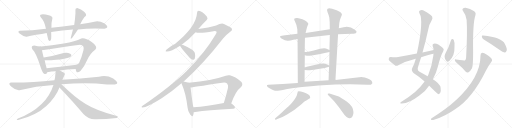
t = 0.00 s
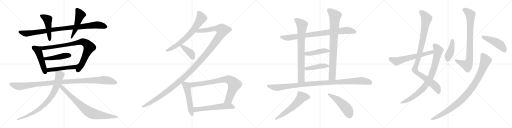
t = 5.12 s
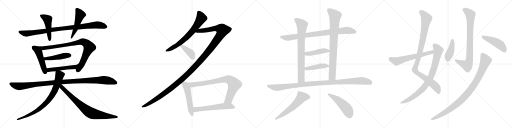
t = 10.24 s
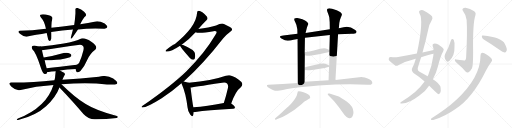
t = 15.37 s
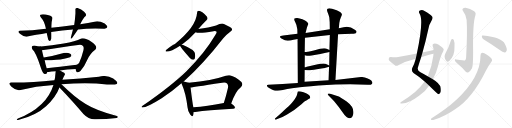
t = 20.49 s
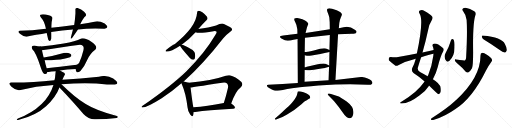
t = 25.61 s

The animated SVG that drew these frames (rendered in a browser with its animation timeline set to each time). Animation: 31 CSS @keyframes rules; one cycle of 25.61 s.

<svg version="1.1" viewBox="0 0 4096 1024" xmlns="http://www.w3.org/2000/svg">
  <g stroke="lightgray" stroke-dasharray="1,1" stroke-width="1" transform="scale(4, 4)">
    <line x1="0" y1="0" x2="256" y2="256"></line>
    <line x1="256" y1="0" x2="0" y2="256"></line>
    <line x1="128" y1="0" x2="128" y2="256"></line>
    <line x1="0" y1="128" x2="256" y2="128"></line>
    <line x1="256" y1="0" x2="512" y2="256"></line>
    <line x1="512" y1="0" x2="256" y2="256"></line>
    <line x1="384" y1="0" x2="384" y2="256"></line>
    <line x1="256" y1="128" x2="512" y2="128"></line>
    <line x1="512" y1="0" x2="768" y2="256"></line>
    <line x1="768" y1="0" x2="512" y2="256"></line>
    <line x1="640" y1="0" x2="640" y2="256"></line>
    <line x1="512" y1="128" x2="768" y2="128"></line>
    <line x1="768" y1="0" x2="1024" y2="256"></line>
    <line x1="1024" y1="0" x2="768" y2="256"></line>
    <line x1="896" y1="0" x2="896" y2="256"></line>
    <line x1="768" y1="128" x2="1024" y2="128"></line>
  </g>
<g transform="scale(1, -1) translate(0, -850)">
   <style type="text/css">
    @keyframes keyframes0 {
      from {
       stroke: black;
       stroke-dashoffset: 945;
       stroke-width: 128;
       }
       75% {
       animation-timing-function: step-end;
       stroke: black;
       stroke-dashoffset: 0;
       stroke-width: 128;
       }
       to {
       stroke: black;
       stroke-width: 1024;
       }
       }
       #make-me-a-hanzi-animation-0 {
         animation: keyframes0 1.019043s both;
         animation-delay: 0.000000s;
         animation-timing-function: linear;
       }
    @keyframes keyframes1 {
      from {
       stroke: black;
       stroke-dashoffset: 474;
       stroke-width: 128;
       }
       61% {
       animation-timing-function: step-end;
       stroke: black;
       stroke-dashoffset: 0;
       stroke-width: 128;
       }
       to {
       stroke: black;
       stroke-width: 1024;
       }
       }
       #make-me-a-hanzi-animation-1 {
         animation: keyframes1 0.635742s both;
         animation-delay: 1.019043s;
         animation-timing-function: linear;
       }
    @keyframes keyframes2 {
      from {
       stroke: black;
       stroke-dashoffset: 485;
       stroke-width: 128;
       }
       61% {
       animation-timing-function: step-end;
       stroke: black;
       stroke-dashoffset: 0;
       stroke-width: 128;
       }
       to {
       stroke: black;
       stroke-width: 1024;
       }
       }
       #make-me-a-hanzi-animation-2 {
         animation: keyframes2 0.644694s both;
         animation-delay: 1.654785s;
         animation-timing-function: linear;
       }
    @keyframes keyframes3 {
      from {
       stroke: black;
       stroke-dashoffset: 483;
       stroke-width: 128;
       }
       61% {
       animation-timing-function: step-end;
       stroke: black;
       stroke-dashoffset: 0;
       stroke-width: 128;
       }
       to {
       stroke: black;
       stroke-width: 1024;
       }
       }
       #make-me-a-hanzi-animation-3 {
         animation: keyframes3 0.643066s both;
         animation-delay: 2.299479s;
         animation-timing-function: linear;
       }
    @keyframes keyframes4 {
      from {
       stroke: black;
       stroke-dashoffset: 861;
       stroke-width: 128;
       }
       74% {
       animation-timing-function: step-end;
       stroke: black;
       stroke-dashoffset: 0;
       stroke-width: 128;
       }
       to {
       stroke: black;
       stroke-width: 1024;
       }
       }
       #make-me-a-hanzi-animation-4 {
         animation: keyframes4 0.950684s both;
         animation-delay: 2.942545s;
         animation-timing-function: linear;
       }
    @keyframes keyframes5 {
      from {
       stroke: black;
       stroke-dashoffset: 461;
       stroke-width: 128;
       }
       60% {
       animation-timing-function: step-end;
       stroke: black;
       stroke-dashoffset: 0;
       stroke-width: 128;
       }
       to {
       stroke: black;
       stroke-width: 1024;
       }
       }
       #make-me-a-hanzi-animation-5 {
         animation: keyframes5 0.625163s both;
         animation-delay: 3.893229s;
         animation-timing-function: linear;
       }
    @keyframes keyframes6 {
      from {
       stroke: black;
       stroke-dashoffset: 491;
       stroke-width: 128;
       }
       62% {
       animation-timing-function: step-end;
       stroke: black;
       stroke-dashoffset: 0;
       stroke-width: 128;
       }
       to {
       stroke: black;
       stroke-width: 1024;
       }
       }
       #make-me-a-hanzi-animation-6 {
         animation: keyframes6 0.649577s both;
         animation-delay: 4.518392s;
         animation-timing-function: linear;
       }
    @keyframes keyframes7 {
      from {
       stroke: black;
       stroke-dashoffset: 1102;
       stroke-width: 128;
       }
       78% {
       animation-timing-function: step-end;
       stroke: black;
       stroke-dashoffset: 0;
       stroke-width: 128;
       }
       to {
       stroke: black;
       stroke-width: 1024;
       }
       }
       #make-me-a-hanzi-animation-7 {
         animation: keyframes7 1.146810s both;
         animation-delay: 5.167969s;
         animation-timing-function: linear;
       }
    @keyframes keyframes8 {
      from {
       stroke: black;
       stroke-dashoffset: 794;
       stroke-width: 128;
       }
       72% {
       animation-timing-function: step-end;
       stroke: black;
       stroke-dashoffset: 0;
       stroke-width: 128;
       }
       to {
       stroke: black;
       stroke-width: 1024;
       }
       }
       #make-me-a-hanzi-animation-8 {
         animation: keyframes8 0.896159s both;
         animation-delay: 6.314779s;
         animation-timing-function: linear;
       }
    @keyframes keyframes9 {
      from {
       stroke: black;
       stroke-dashoffset: 795;
       stroke-width: 128;
       }
       72% {
       animation-timing-function: step-end;
       stroke: black;
       stroke-dashoffset: 0;
       stroke-width: 128;
       }
       to {
       stroke: black;
       stroke-width: 1024;
       }
       }
       #make-me-a-hanzi-animation-9 {
         animation: keyframes9 0.896973s both;
         animation-delay: 7.210938s;
         animation-timing-function: linear;
       }
    @keyframes keyframes10 {
      from {
       stroke: black;
       stroke-dashoffset: 687;
       stroke-width: 128;
       }
       69% {
       animation-timing-function: step-end;
       stroke: black;
       stroke-dashoffset: 0;
       stroke-width: 128;
       }
       to {
       stroke: black;
       stroke-width: 1024;
       }
       }
       #make-me-a-hanzi-animation-10 {
         animation: keyframes10 0.809082s both;
         animation-delay: 8.107911s;
         animation-timing-function: linear;
       }
    @keyframes keyframes11 {
      from {
       stroke: black;
       stroke-dashoffset: 1370;
       stroke-width: 128;
       }
       82% {
       animation-timing-function: step-end;
       stroke: black;
       stroke-dashoffset: 0;
       stroke-width: 128;
       }
       to {
       stroke: black;
       stroke-width: 1024;
       }
       }
       #make-me-a-hanzi-animation-11 {
         animation: keyframes11 1.364909s both;
         animation-delay: 8.916993s;
         animation-timing-function: linear;
       }
    @keyframes keyframes12 {
      from {
       stroke: black;
       stroke-dashoffset: 397;
       stroke-width: 128;
       }
       56% {
       animation-timing-function: step-end;
       stroke: black;
       stroke-dashoffset: 0;
       stroke-width: 128;
       }
       to {
       stroke: black;
       stroke-width: 1024;
       }
       }
       #make-me-a-hanzi-animation-12 {
         animation: keyframes12 0.573079s both;
         animation-delay: 10.281902s;
         animation-timing-function: linear;
       }
    @keyframes keyframes13 {
      from {
       stroke: black;
       stroke-dashoffset: 527;
       stroke-width: 128;
       }
       63% {
       animation-timing-function: step-end;
       stroke: black;
       stroke-dashoffset: 0;
       stroke-width: 128;
       }
       to {
       stroke: black;
       stroke-width: 1024;
       }
       }
       #make-me-a-hanzi-animation-13 {
         animation: keyframes13 0.678874s both;
         animation-delay: 10.854981s;
         animation-timing-function: linear;
       }
    @keyframes keyframes14 {
      from {
       stroke: black;
       stroke-dashoffset: 801;
       stroke-width: 128;
       }
       72% {
       animation-timing-function: step-end;
       stroke: black;
       stroke-dashoffset: 0;
       stroke-width: 128;
       }
       to {
       stroke: black;
       stroke-width: 1024;
       }
       }
       #make-me-a-hanzi-animation-14 {
         animation: keyframes14 0.901855s both;
         animation-delay: 11.533855s;
         animation-timing-function: linear;
       }
    @keyframes keyframes15 {
      from {
       stroke: black;
       stroke-dashoffset: 581;
       stroke-width: 128;
       }
       65% {
       animation-timing-function: step-end;
       stroke: black;
       stroke-dashoffset: 0;
       stroke-width: 128;
       }
       to {
       stroke: black;
       stroke-width: 1024;
       }
       }
       #make-me-a-hanzi-animation-15 {
         animation: keyframes15 0.722819s both;
         animation-delay: 12.435710s;
         animation-timing-function: linear;
       }
    @keyframes keyframes16 {
      from {
       stroke: black;
       stroke-dashoffset: 852;
       stroke-width: 128;
       }
       73% {
       animation-timing-function: step-end;
       stroke: black;
       stroke-dashoffset: 0;
       stroke-width: 128;
       }
       to {
       stroke: black;
       stroke-width: 1024;
       }
       }
       #make-me-a-hanzi-animation-16 {
         animation: keyframes16 0.943359s both;
         animation-delay: 13.158529s;
         animation-timing-function: linear;
       }
    @keyframes keyframes17 {
      from {
       stroke: black;
       stroke-dashoffset: 788;
       stroke-width: 128;
       }
       72% {
       animation-timing-function: step-end;
       stroke: black;
       stroke-dashoffset: 0;
       stroke-width: 128;
       }
       to {
       stroke: black;
       stroke-width: 1024;
       }
       }
       #make-me-a-hanzi-animation-17 {
         animation: keyframes17 0.891276s both;
         animation-delay: 14.101888s;
         animation-timing-function: linear;
       }
    @keyframes keyframes18 {
      from {
       stroke: black;
       stroke-dashoffset: 841;
       stroke-width: 128;
       }
       73% {
       animation-timing-function: step-end;
       stroke: black;
       stroke-dashoffset: 0;
       stroke-width: 128;
       }
       to {
       stroke: black;
       stroke-width: 1024;
       }
       }
       #make-me-a-hanzi-animation-18 {
         animation: keyframes18 0.934408s both;
         animation-delay: 14.993164s;
         animation-timing-function: linear;
       }
    @keyframes keyframes19 {
      from {
       stroke: black;
       stroke-dashoffset: 448;
       stroke-width: 128;
       }
       59% {
       animation-timing-function: step-end;
       stroke: black;
       stroke-dashoffset: 0;
       stroke-width: 128;
       }
       to {
       stroke: black;
       stroke-width: 1024;
       }
       }
       #make-me-a-hanzi-animation-19 {
         animation: keyframes19 0.614583s both;
         animation-delay: 15.927572s;
         animation-timing-function: linear;
       }
    @keyframes keyframes20 {
      from {
       stroke: black;
       stroke-dashoffset: 441;
       stroke-width: 128;
       }
       59% {
       animation-timing-function: step-end;
       stroke: black;
       stroke-dashoffset: 0;
       stroke-width: 128;
       }
       to {
       stroke: black;
       stroke-width: 1024;
       }
       }
       #make-me-a-hanzi-animation-20 {
         animation: keyframes20 0.608887s both;
         animation-delay: 16.542155s;
         animation-timing-function: linear;
       }
    @keyframes keyframes21 {
      from {
       stroke: black;
       stroke-dashoffset: 1084;
       stroke-width: 128;
       }
       78% {
       animation-timing-function: step-end;
       stroke: black;
       stroke-dashoffset: 0;
       stroke-width: 128;
       }
       to {
       stroke: black;
       stroke-width: 1024;
       }
       }
       #make-me-a-hanzi-animation-21 {
         animation: keyframes21 1.132161s both;
         animation-delay: 17.151042s;
         animation-timing-function: linear;
       }
    @keyframes keyframes22 {
      from {
       stroke: black;
       stroke-dashoffset: 587;
       stroke-width: 128;
       }
       66% {
       animation-timing-function: step-end;
       stroke: black;
       stroke-dashoffset: 0;
       stroke-width: 128;
       }
       to {
       stroke: black;
       stroke-width: 1024;
       }
       }
       #make-me-a-hanzi-animation-22 {
         animation: keyframes22 0.727702s both;
         animation-delay: 18.283203s;
         animation-timing-function: linear;
       }
    @keyframes keyframes23 {
      from {
       stroke: black;
       stroke-dashoffset: 496;
       stroke-width: 128;
       }
       62% {
       animation-timing-function: step-end;
       stroke: black;
       stroke-dashoffset: 0;
       stroke-width: 128;
       }
       to {
       stroke: black;
       stroke-width: 1024;
       }
       }
       #make-me-a-hanzi-animation-23 {
         animation: keyframes23 0.653646s both;
         animation-delay: 19.010905s;
         animation-timing-function: linear;
       }
    @keyframes keyframes24 {
      from {
       stroke: black;
       stroke-dashoffset: 1021;
       stroke-width: 128;
       }
       77% {
       animation-timing-function: step-end;
       stroke: black;
       stroke-dashoffset: 0;
       stroke-width: 128;
       }
       to {
       stroke: black;
       stroke-width: 1024;
       }
       }
       #make-me-a-hanzi-animation-24 {
         animation: keyframes24 1.080892s both;
         animation-delay: 19.664551s;
         animation-timing-function: linear;
       }
    @keyframes keyframes25 {
      from {
       stroke: black;
       stroke-dashoffset: 851;
       stroke-width: 128;
       }
       73% {
       animation-timing-function: step-end;
       stroke: black;
       stroke-dashoffset: 0;
       stroke-width: 128;
       }
       to {
       stroke: black;
       stroke-width: 1024;
       }
       }
       #make-me-a-hanzi-animation-25 {
         animation: keyframes25 0.942546s both;
         animation-delay: 20.745443s;
         animation-timing-function: linear;
       }
    @keyframes keyframes26 {
      from {
       stroke: black;
       stroke-dashoffset: 615;
       stroke-width: 128;
       }
       67% {
       animation-timing-function: step-end;
       stroke: black;
       stroke-dashoffset: 0;
       stroke-width: 128;
       }
       to {
       stroke: black;
       stroke-width: 1024;
       }
       }
       #make-me-a-hanzi-animation-26 {
         animation: keyframes26 0.750488s both;
         animation-delay: 21.687989s;
         animation-timing-function: linear;
       }
    @keyframes keyframes27 {
      from {
       stroke: black;
       stroke-dashoffset: 829;
       stroke-width: 128;
       }
       73% {
       animation-timing-function: step-end;
       stroke: black;
       stroke-dashoffset: 0;
       stroke-width: 128;
       }
       to {
       stroke: black;
       stroke-width: 1024;
       }
       }
       #make-me-a-hanzi-animation-27 {
         animation: keyframes27 0.924642s both;
         animation-delay: 22.438477s;
         animation-timing-function: linear;
       }
    @keyframes keyframes28 {
      from {
       stroke: black;
       stroke-dashoffset: 416;
       stroke-width: 128;
       }
       58% {
       animation-timing-function: step-end;
       stroke: black;
       stroke-dashoffset: 0;
       stroke-width: 128;
       }
       to {
       stroke: black;
       stroke-width: 1024;
       }
       }
       #make-me-a-hanzi-animation-28 {
         animation: keyframes28 0.588542s both;
         animation-delay: 23.363119s;
         animation-timing-function: linear;
       }
    @keyframes keyframes29 {
      from {
       stroke: black;
       stroke-dashoffset: 460;
       stroke-width: 128;
       }
       60% {
       animation-timing-function: step-end;
       stroke: black;
       stroke-dashoffset: 0;
       stroke-width: 128;
       }
       to {
       stroke: black;
       stroke-width: 1024;
       }
       }
       #make-me-a-hanzi-animation-29 {
         animation: keyframes29 0.624349s both;
         animation-delay: 23.951661s;
         animation-timing-function: linear;
       }
    @keyframes keyframes30 {
      from {
       stroke: black;
       stroke-dashoffset: 962;
       stroke-width: 128;
       }
       76% {
       animation-timing-function: step-end;
       stroke: black;
       stroke-dashoffset: 0;
       stroke-width: 128;
       }
       to {
       stroke: black;
       stroke-width: 1024;
       }
       }
       #make-me-a-hanzi-animation-30 {
         animation: keyframes30 1.032878s both;
         animation-delay: 24.576010s;
         animation-timing-function: linear;
       }
</style>
<path d="M 593.5 651.0 Q 500.5 640.0 411.5 629.0 L 367.5 621.0 Q 254.5 605.0 157.5 605.0 Q 134.5 600.0 162.5 577.5 Q 190.5 555.0 213.5 557.0 Q 242.5 563.0 289.5 571.5 Q 336.5 580.0 373.5 587.0 L 409.5 595.0 Q 497.5 608.0 583.5 615.0 L 623.5 615.0 Q 723.5 627.0 835.5 621.0 Q 881.5 628.0 837.5 663.0 Q 795.5 684.0 765.5 679.0 Q 704.5 666.0 641.5 657.0 L 593.5 651.0 Z" fill="lightgray"></path> 
<path d="M 411.5 629.0 Q 409.5 670.0 419.5 705.0 Q 420.5 721.0 389.5 729.0 Q 358.5 737.0 333.5 735.0 Q 309.5 733.0 327.5 711.0 Q 354.5 685.0 367.5 621.0 L 373.5 587.0 Q 377.5 570.0 385.5 535.0 Q 401.5 505.0 409.5 541.0 Q 410.5 565.0 409.5 595.0 L 411.5 629.0 Z" fill="lightgray"></path> 
<path d="M 617.5 787.0 Q 599.5 784.0 603.5 769.0 Q 603.5 751.0 603.5 743.0 Q 599.5 686.0 593.5 651.0 L 583.5 615.0 Q 573.5 577.0 569.5 561.0 Q 557.5 526.0 579.5 551.0 Q 604.5 586.0 623.5 615.0 L 641.5 657.0 Q 663.5 705.0 685.5 723.0 Q 696.5 735.0 673.0 757.0 Q 649.5 779.0 617.5 787.0 Z" fill="lightgray"></path> 
<path d="M 327.5 479.0 Q 304.5 480.0 273.5 487.0 Q 254.5 485.0 253.5 475.0 Q 251.5 457.0 273.5 439.0 Q 287.5 417.0 304.5 373.0 Q 320.5 328.0 329.5 301.0 Q 344.5 258.0 359.5 258.0 Q 374.5 257.0 377.5 273.0 L 373.5 305.0 Q 363.5 334.0 357.5 369.0 L 349.5 391.0 Q 345.5 405.0 335.5 449.0 C 328.5 478.0 328.5 479.0 327.5 479.0 Z" fill="lightgray"></path> 
<path d="M 605.5 299.0 Q 609.5 253.0 643.5 283.0 Q 677.5 321.0 698.5 372.0 Q 719.5 422.0 763.5 455.0 Q 785.5 479.0 733.5 515.0 Q 680.5 551.0 649.5 543.0 Q 603.5 520.0 509.5 503.0 Q 414.5 486.0 327.5 479.0 C 297.5 476.0 305.5 445.0 335.5 449.0 Q 402.5 458.0 483.5 471.0 Q 563.5 483.0 639.5 493.0 Q 677.5 492.0 667.5 449.0 Q 654.5 396.0 633.5 349.0 Q 621.5 335.0 613.5 333.0 C 599.5 323.0 599.5 323.0 605.5 299.0 Z" fill="lightgray"></path> 
<path d="M 357.5 369.0 Q 376.5 364.0 449.5 372.0 Q 521.5 379.0 559.5 393.0 Q 581.5 407.0 561.5 420.0 Q 541.5 433.0 509.5 427.0 Q 430.5 404.0 349.5 391.0 C 319.5 386.0 327.5 374.0 357.5 369.0 Z" fill="lightgray"></path> 
<path d="M 479.5 287.0 Q 533.5 296.0 605.5 299.0 C 635.5 300.0 643.5 336.0 613.5 333.0 Q 470.5 317.0 373.5 305.0 C 343.5 301.0 348.5 267.0 377.5 273.0 Q 411.5 280.0 445.5 281.0 L 479.5 287.0 Z" fill="lightgray"></path> 
<path d="M 855.5 175.0 Q 915.5 172.0 919.5 175.0 Q 964.5 181.0 905.5 223.0 Q 852.5 252.0 791.5 237.0 Q 643.5 222.0 499.5 213.0 L 435.5 209.0 Q 246.5 189.0 87.5 191.0 Q 59.5 186.0 92.0 156.0 Q 124.5 126.0 155.5 129.0 Q 288.5 163.0 427.5 171.0 L 491.5 177.0 Q 706.5 192.0 855.5 175.0 Z" fill="lightgray"></path> 
<path d="M 499.5 213.0 Q 507.5 233.0 513.5 245.0 Q 526.5 258.0 512.5 268.0 Q 497.5 278.0 479.5 287.0 C 453.5 301.0 447.5 304.0 445.5 281.0 Q 443.5 262.0 441.5 243.0 Q 441.5 227.0 435.5 209.0 L 427.5 171.0 Q 373.5 -6.0 143.5 -98.0 Q 123.5 -111.0 145.5 -110.0 Q 289.5 -72.0 368.5 1.0 Q 447.5 74.0 475.5 151.0 L 499.5 213.0 Z" fill="lightgray"></path> 
<path d="M 475.5 151.0 Q 593.5 28.0 667.5 -62.0 Q 712.5 -110.0 769.5 -104.0 Q 848.5 -103.0 933.5 -94.0 Q 950.5 -87.0 935.5 -78.0 Q 772.5 -36.0 685.5 18.0 Q 598.5 72.0 491.5 177.0 C 469.5 198.0 449.5 179.0 475.5 151.0 Z" fill="lightgray"></path> 
<path d="M 1586.5 618.0 Q 1620.5 658.0 1653.5 690.0 Q 1666.5 702.0 1654.5 719.0 Q 1615.5 761.0 1589.5 764.0 Q 1576.5 763.0 1576.5 748.0 Q 1570.5 636.0 1399.5 499.0 Q 1377.5 493.0 1328.5 450.0 Q 1318.5 437.0 1334.5 438.0 Q 1368.5 438.0 1440.5 485.0 L 1453.5 493.0 Q 1517.5 538.0 1564.5 592.0 L 1586.5 618.0 Z" fill="lightgray"></path> 
<path d="M 1469.5 199.0 Q 1629.5 343.0 1784.5 543.0 Q 1806.5 571.0 1844.5 599.0 Q 1860.5 609.0 1855.5 619.0 Q 1854.5 629.0 1791.5 658.0 Q 1773.5 668.0 1728.5 646.0 Q 1671.5 630.0 1586.5 618.0 C 1556.5 614.0 1534.5 596.0 1564.5 592.0 Q 1591.5 579.0 1707.5 601.0 Q 1726.5 605.0 1732.5 597.0 Q 1736.5 590.0 1722.5 570.0 Q 1637.5 425.0 1493.5 283.0 Q 1372.5 165.0 1140.5 4.0 Q 1124.5 -8.0 1139.5 -9.0 Q 1175.5 -9.0 1293.5 65.0 Q 1386.5 126.0 1451.5 184.0 L 1469.5 199.0 Z" fill="lightgray"></path> 
<path d="M 1440.5 485.0 Q 1440.5 476.0 1508.5 399.0 Q 1512.5 393.0 1519.5 386.0 Q 1529.5 373.0 1543.5 373.0 Q 1553.5 372.0 1558.5 383.0 Q 1564.5 395.0 1559.5 422.0 Q 1555.5 452.0 1464.5 490.0 Q 1458.5 493.0 1453.5 493.0 C 1436.5 495.0 1436.5 495.0 1440.5 485.0 Z" fill="lightgray"></path> 
<path d="M 1510.5 188.0 Q 1498.5 194.0 1469.5 199.0 C 1442.5 204.0 1442.5 204.0 1451.5 184.0 Q 1452.5 180.0 1455.5 175.0 Q 1486.5 105.0 1500.5 -9.0 Q 1503.5 -43.0 1521.5 -66.0 Q 1539.5 -88.0 1544.5 -73.0 Q 1548.5 -63.0 1549.5 -47.0 L 1547.5 -8.0 Q 1541.5 10.0 1524.5 151.0 C 1520.5 181.0 1520.5 184.0 1510.5 188.0 Z" fill="lightgray"></path> 
<path d="M 1849.5 22.0 Q 1883.5 121.0 1926.5 153.0 Q 1947.5 174.0 1931.5 195.0 Q 1882.5 237.0 1838.5 248.0 Q 1822.5 251.0 1806.5 245.0 Q 1695.5 206.0 1510.5 188.0 C 1480.5 185.0 1494.5 147.0 1524.5 151.0 Q 1527.5 151.0 1777.5 189.0 Q 1805.5 195.0 1816.5 182.0 Q 1828.5 170.0 1823.5 146.0 Q 1808.5 80.0 1790.5 27.0 C 1781.5 -1.0 1839.5 -6.0 1849.5 22.0 Z" fill="lightgray"></path> 
<path d="M 1549.5 -47.0 Q 1555.5 -47.0 1562.5 -46.0 Q 1659.5 -30.0 1865.5 -20.0 Q 1878.5 -19.0 1879.5 -9.0 Q 1880.5 0.0 1849.5 22.0 C 1832.5 35.0 1820.5 32.0 1790.5 27.0 Q 1654.5 2.0 1547.5 -8.0 C 1517.5 -11.0 1519.5 -49.0 1549.5 -47.0 Z" fill="lightgray"></path> 
<path d="M 2704.5 576.5 L 2813.5 579.5 Q 2845.5 579.5 2848.5 585.5 L 2852.5 596.5 Q 2853.5 602.5 2838.5 612.5 Q 2795.5 645.5 2748.5 632.5 L 2710.5 624.5 L 2638.5 615.5 L 2444.5 586.5 L 2379.5 579.5 L 2265.5 566.5 L 2245.5 562.5 Q 2240.5 560.5 2240.5 555.5 Q 2239.5 549.5 2251.5 542.5 Q 2283.5 523.5 2303.5 524.5 Q 2322.5 525.5 2347.5 532.5 L 2380.5 538.5 L 2439.5 547.5 L 2638.5 569.5 L 2704.5 576.5 Z" fill="lightgray"></path> 
<path d="M 2380.5 538.5 L 2382.5 186.5 C 2382.5 156.5 2436.5 165.5 2436.5 195.5 L 2437.5 290.5 L 2437.5 312.5 L 2438.5 408.5 L 2437.5 433.5 L 2439.5 547.5 L 2444.5 586.5 L 2450.5 610.5 Q 2454.5 631.5 2460.5 644.5 Q 2466.5 656.5 2466.5 660.5 Q 2466.5 664.5 2454.5 676.5 Q 2443.5 685.5 2419.5 695.5 Q 2394.5 704.5 2378.5 705.5 Q 2362.5 706.5 2355.5 701.5 Q 2348.5 696.5 2361.5 673.5 Q 2374.5 649.5 2378.5 616.5 L 2379.5 579.5 L 2380.5 538.5 Z" fill="lightgray"></path> 
<path d="M 2683.5 210.5 L 2704.5 576.5 L 2710.5 624.5 L 2714.5 665.5 Q 2716.5 686.5 2726.5 709.5 Q 2735.5 731.5 2735.5 736.5 Q 2732.5 743.5 2723.5 752.5 Q 2710.5 761.5 2693.5 768.5 L 2656.5 780.5 Q 2633.5 785.5 2627.5 782.5 L 2620.5 779.5 Q 2611.5 773.5 2620.5 752.5 Q 2629.5 731.5 2634.5 710.5 L 2637.5 672.5 L 2638.5 615.5 L 2638.5 569.5 L 2635.5 450.5 L 2635.5 434.5 L 2633.5 326.5 L 2632.5 315.5 L 2628.5 208.5 C 2627.5 178.5 2681.5 180.5 2683.5 210.5 Z" fill="lightgray"></path> 
<path d="M 2438.5 408.5 L 2454.5 404.5 Q 2468.5 402.5 2492.5 406.5 L 2539.5 413.5 Q 2560.5 415.5 2588.5 423.5 L 2635.5 434.5 C 2659.5 440.5 2659.5 440.5 2635.5 450.5 L 2612.5 460.5 Q 2609.5 461.5 2593.5 463.5 Q 2576.5 463.5 2560.5 459.5 L 2510.5 445.5 Q 2454.5 433.5 2437.5 433.5 C 2407.5 432.5 2409.5 415.5 2438.5 408.5 Z" fill="lightgray"></path> 
<path d="M 2437.5 290.5 L 2462.5 288.5 Q 2469.5 285.5 2534.5 295.5 L 2571.5 301.5 Q 2593.5 303.5 2632.5 315.5 C 2647.5 319.5 2647.5 319.5 2633.5 326.5 L 2612.5 336.5 Q 2596.5 346.5 2542.5 336.5 L 2454.5 316.5 Q 2441.5 312.5 2437.5 312.5 C 2407.5 307.5 2407.5 292.5 2437.5 290.5 Z" fill="lightgray"></path> 
<path d="M 2382.5 186.5 L 2260.5 177.5 L 2145.5 172.5 Q 2137.5 170.5 2136.5 169.5 Q 2135.5 168.5 2135.5 164.5 Q 2135.5 155.5 2156.5 143.5 Q 2177.5 131.5 2188.5 128.5 Q 2198.5 124.5 2214.5 124.5 Q 2228.5 122.5 2262.5 130.5 Q 2296.5 138.5 2336.5 144.5 L 2367.5 148.5 Q 2419.5 155.5 2546.5 166.5 L 2682.5 173.5 L 2800.5 175.5 L 2942.5 172.5 Q 2963.5 169.5 2969.5 174.5 Q 2984.5 183.5 2976.5 196.5 Q 2969.5 214.5 2918.5 229.5 Q 2900.5 234.5 2891.5 234.5 L 2683.5 210.5 L 2628.5 208.5 L 2436.5 195.5 L 2382.5 186.5 Z" fill="lightgray"></path> 
<path d="M 2382.5 118.5 Q 2379.5 108.5 2378.5 102.5 Q 2375.5 76.5 2340.5 34.5 Q 2326.5 17.5 2290.5 -16.5 Q 2254.5 -51.5 2232.5 -69.5 L 2204.5 -93.5 Q 2196.5 -99.5 2199.5 -104.5 Q 2204.5 -109.5 2210.5 -105.5 L 2223.5 -99.5 Q 2270.5 -82.5 2296.5 -65.5 Q 2350.5 -36.5 2411.5 16.5 Q 2430.5 34.5 2433.5 36.5 Q 2435.5 38.5 2450.5 46.5 L 2468.5 57.5 Q 2479.5 63.5 2481.5 68.5 Q 2483.5 87.5 2448.5 103.5 L 2428.5 112.5 Q 2392.5 123.5 2382.5 118.5 Z" fill="lightgray"></path> 
<path d="M 2685.5 85.5 L 2635.5 102.5 Q 2622.5 103.5 2622.5 100.5 Q 2618.5 98.5 2626.5 88.5 L 2671.5 41.5 Q 2714.5 -10.5 2737.5 -43.5 Q 2759.5 -76.5 2772.5 -86.5 Q 2784.5 -97.5 2798.5 -95.5 Q 2812.5 -94.5 2820.5 -79.5 Q 2828.5 -65.5 2827.5 -45.5 Q 2827.5 -1.5 2773.5 38.5 Q 2720.5 75.5 2704.5 80.5 Q 2687.5 84.5 2685.5 85.5 Z" fill="lightgray"></path> 
<path d="M 3432.0 165.5 Q 3498.0 99.5 3507.0 96.5 Q 3516.0 96.5 3522.0 107.5 Q 3529.0 117.5 3525.0 148.5 Q 3519.0 181.5 3463.0 215.5 L 3421.0 240.5 Q 3394.0 256.5 3360.0 274.5 Q 3339.0 284.5 3342.0 306.5 Q 3355.0 349.5 3369.0 391.5 L 3380.0 429.5 Q 3405.0 517.5 3425.0 610.5 Q 3434.0 658.5 3452.0 683.5 Q 3464.0 705.5 3457.0 718.5 Q 3442.0 736.5 3396.0 762.5 Q 3375.0 774.5 3359.0 765.5 Q 3346.0 758.5 3356.0 742.5 Q 3392.0 690.5 3335.0 421.5 L 3326.0 379.5 Q 3316.0 339.5 3298.0 305.5 Q 3288.0 283.5 3308.0 266.5 Q 3357.0 235.5 3397.0 197.5 L 3432.0 165.5 Z" fill="lightgray"></path> 
<path d="M 3397.0 197.5 Q 3331.0 103.5 3208.0 34.5 Q 3195.0 25.5 3206.0 22.5 Q 3266.0 16.5 3355.0 85.5 Q 3404.0 119.5 3431.0 162.5 Q 3431.0 163.5 3432.0 165.5 L 3463.0 215.5 Q 3488.0 260.5 3502.0 314.5 Q 3526.0 407.5 3546.0 439.5 Q 3556.0 457.5 3541.0 467.5 Q 3498.0 506.5 3470.0 500.5 Q 3457.0 496.5 3461.0 481.5 Q 3468.0 466.5 3469.0 449.5 L 3468.0 419.5 Q 3467.0 403.5 3463.0 385.5 Q 3456.0 324.5 3426.0 250.5 Q 3423.0 246.5 3421.0 240.5 L 3397.0 197.5 Z" fill="lightgray"></path> 
<path d="M 3469.0 449.5 Q 3426.0 440.5 3380.0 429.5 L 3335.0 421.5 Q 3265.0 408.5 3185.0 393.5 Q 3163.0 389.5 3126.0 393.5 Q 3113.0 393.5 3111.0 384.5 Q 3107.0 371.5 3115.0 363.5 Q 3134.0 345.5 3164.0 324.5 Q 3174.0 320.5 3186.0 327.5 Q 3246.0 360.5 3326.0 379.5 L 3369.0 391.5 Q 3435.0 412.5 3468.0 419.5 C 3497.0 426.5 3498.0 455.5 3469.0 449.5 Z" fill="lightgray"></path> 
<path d="M 3733.0 689.5 Q 3740.0 590.5 3729.0 390.5 Q 3729.0 374.5 3719.0 366.5 Q 3716.0 366.5 3649.0 374.5 Q 3636.0 377.5 3639.0 366.5 Q 3640.0 359.5 3659.0 342.5 Q 3704.0 305.5 3724.0 277.5 Q 3737.0 265.5 3748.0 271.5 Q 3761.0 277.5 3776.0 303.5 Q 3785.0 321.5 3785.0 431.5 Q 3781.0 668.5 3804.0 729.5 Q 3811.0 748.5 3794.0 759.5 Q 3760.0 781.5 3725.0 787.5 Q 3709.0 788.5 3702.0 779.5 Q 3695.0 772.5 3704.0 762.5 Q 3729.0 731.5 3733.0 689.5 Z" fill="lightgray"></path> 
<path d="M 3608.0 528.5 Q 3592.0 474.5 3565.0 426.5 Q 3547.0 396.5 3568.0 365.5 Q 3575.0 349.5 3594.0 362.5 Q 3639.0 401.5 3636.0 477.5 Q 3639.0 508.5 3630.0 529.5 Q 3626.0 536.5 3619.0 537.5 Q 3612.0 536.5 3608.0 528.5 Z" fill="lightgray"></path> 
<path d="M 3870.0 534.5 Q 3928.0 500.5 4001.0 447.5 Q 4020.0 431.5 4037.0 429.5 Q 4046.0 429.5 4052.0 441.5 Q 4061.0 457.5 4039.0 498.5 Q 4015.0 549.5 3864.0 565.5 Q 3854.0 569.5 3855.0 556.5 Q 3856.0 543.5 3870.0 534.5 Z" fill="lightgray"></path> 
<path d="M 3844.0 406.5 Q 3844.0 229.5 3647.0 48.5 Q 3643.0 47.5 3640.0 42.5 Q 3585.0 -9.5 3453.0 -96.5 Q 3443.0 -103.5 3450.0 -109.5 Q 3459.0 -112.5 3472.0 -108.5 Q 3563.0 -78.5 3641.0 -23.5 Q 3779.0 64.5 3887.0 284.5 Q 3906.0 320.5 3930.0 353.5 Q 3940.0 363.5 3935.0 376.5 Q 3928.0 389.5 3895.0 412.5 Q 3870.0 428.5 3859.0 427.5 Q 3843.0 424.5 3844.0 406.5 Z" fill="lightgray"></path> 
      <clipPath id="make-me-a-hanzi-clip-0">
      <path d="M 593.5 651.0 Q 500.5 640.0 411.5 629.0 L 367.5 621.0 Q 254.5 605.0 157.5 605.0 Q 134.5 600.0 162.5 577.5 Q 190.5 555.0 213.5 557.0 Q 242.5 563.0 289.5 571.5 Q 336.5 580.0 373.5 587.0 L 409.5 595.0 Q 497.5 608.0 583.5 615.0 L 623.5 615.0 Q 723.5 627.0 835.5 621.0 Q 881.5 628.0 837.5 663.0 Q 795.5 684.0 765.5 679.0 Q 704.5 666.0 641.5 657.0 L 593.5 651.0 Z" fill="lightgray"></path>
      </clipPath>
      <path clip-path="url(#make-me-a-hanzi-clip-0)" d="M 160.5 591.0 L 201.5 582.0 L 228.5 583.0 L 435.5 616.0 L 773.5 652.0 L 820.5 646.0 L 841.5 636.0 " fill="none" id="make-me-a-hanzi-animation-0" stroke-dasharray="817 1634" stroke-linecap="round"></path>

      <clipPath id="make-me-a-hanzi-clip-1">
      <path d="M 411.5 629.0 Q 409.5 670.0 419.5 705.0 Q 420.5 721.0 389.5 729.0 Q 358.5 737.0 333.5 735.0 Q 309.5 733.0 327.5 711.0 Q 354.5 685.0 367.5 621.0 L 373.5 587.0 Q 377.5 570.0 385.5 535.0 Q 401.5 505.0 409.5 541.0 Q 410.5 565.0 409.5 595.0 L 411.5 629.0 Z" fill="lightgray"></path>
      </clipPath>
      <path clip-path="url(#make-me-a-hanzi-clip-1)" d="M 331.5 723.0 L 380.5 695.0 L 398.5 534.0 " fill="none" id="make-me-a-hanzi-animation-1" stroke-dasharray="346 692" stroke-linecap="round"></path>

      <clipPath id="make-me-a-hanzi-clip-2">
      <path d="M 617.5 787.0 Q 599.5 784.0 603.5 769.0 Q 603.5 751.0 603.5 743.0 Q 599.5 686.0 593.5 651.0 L 583.5 615.0 Q 573.5 577.0 569.5 561.0 Q 557.5 526.0 579.5 551.0 Q 604.5 586.0 623.5 615.0 L 641.5 657.0 Q 663.5 705.0 685.5 723.0 Q 696.5 735.0 673.0 757.0 Q 649.5 779.0 617.5 787.0 Z" fill="lightgray"></path>
      </clipPath>
      <path clip-path="url(#make-me-a-hanzi-clip-2)" d="M 616.5 773.0 L 640.5 731.0 L 579.5 561.0 " fill="none" id="make-me-a-hanzi-animation-2" stroke-dasharray="357 714" stroke-linecap="round"></path>

      <clipPath id="make-me-a-hanzi-clip-3">
      <path d="M 327.5 479.0 Q 304.5 480.0 273.5 487.0 Q 254.5 485.0 253.5 475.0 Q 251.5 457.0 273.5 439.0 Q 287.5 417.0 304.5 373.0 Q 320.5 328.0 329.5 301.0 Q 344.5 258.0 359.5 258.0 Q 374.5 257.0 377.5 273.0 L 373.5 305.0 Q 363.5 334.0 357.5 369.0 L 349.5 391.0 Q 345.5 405.0 335.5 449.0 C 328.5 478.0 328.5 479.0 327.5 479.0 Z" fill="lightgray"></path>
      </clipPath>
      <path clip-path="url(#make-me-a-hanzi-clip-3)" d="M 268.5 471.0 L 304.5 449.0 L 361.5 273.0 " fill="none" id="make-me-a-hanzi-animation-3" stroke-dasharray="355 710" stroke-linecap="round"></path>

      <clipPath id="make-me-a-hanzi-clip-4">
      <path d="M 605.5 299.0 Q 609.5 253.0 643.5 283.0 Q 677.5 321.0 698.5 372.0 Q 719.5 422.0 763.5 455.0 Q 785.5 479.0 733.5 515.0 Q 680.5 551.0 649.5 543.0 Q 603.5 520.0 509.5 503.0 Q 414.5 486.0 327.5 479.0 C 297.5 476.0 305.5 445.0 335.5 449.0 Q 402.5 458.0 483.5 471.0 Q 563.5 483.0 639.5 493.0 Q 677.5 492.0 667.5 449.0 Q 654.5 396.0 633.5 349.0 Q 621.5 335.0 613.5 333.0 C 599.5 323.0 599.5 323.0 605.5 299.0 Z" fill="lightgray"></path>
      </clipPath>
      <path clip-path="url(#make-me-a-hanzi-clip-4)" d="M 335.5 473.0 L 353.5 466.0 L 457.5 480.0 L 643.5 516.0 L 664.5 517.0 L 681.5 509.0 L 714.5 473.0 L 654.5 336.0 L 625.5 292.0 " fill="none" id="make-me-a-hanzi-animation-4" stroke-dasharray="733 1466" stroke-linecap="round"></path>

      <clipPath id="make-me-a-hanzi-clip-5">
      <path d="M 357.5 369.0 Q 376.5 364.0 449.5 372.0 Q 521.5 379.0 559.5 393.0 Q 581.5 407.0 561.5 420.0 Q 541.5 433.0 509.5 427.0 Q 430.5 404.0 349.5 391.0 C 319.5 386.0 327.5 374.0 357.5 369.0 Z" fill="lightgray"></path>
      </clipPath>
      <path clip-path="url(#make-me-a-hanzi-clip-5)" d="M 357.5 388.0 L 366.5 381.0 L 397.5 382.0 L 519.5 406.0 L 557.5 407.0 " fill="none" id="make-me-a-hanzi-animation-5" stroke-dasharray="333 666" stroke-linecap="round"></path>

      <clipPath id="make-me-a-hanzi-clip-6">
      <path d="M 479.5 287.0 Q 533.5 296.0 605.5 299.0 C 635.5 300.0 643.5 336.0 613.5 333.0 Q 470.5 317.0 373.5 305.0 C 343.5 301.0 348.5 267.0 377.5 273.0 Q 411.5 280.0 445.5 281.0 L 479.5 287.0 Z" fill="lightgray"></path>
      </clipPath>
      <path clip-path="url(#make-me-a-hanzi-clip-6)" d="M 383.5 279.0 L 394.5 292.0 L 578.5 312.0 L 598.5 319.0 L 604.5 329.0 " fill="none" id="make-me-a-hanzi-animation-6" stroke-dasharray="363 726" stroke-linecap="round"></path>

      <clipPath id="make-me-a-hanzi-clip-7">
      <path d="M 855.5 175.0 Q 915.5 172.0 919.5 175.0 Q 964.5 181.0 905.5 223.0 Q 852.5 252.0 791.5 237.0 Q 643.5 222.0 499.5 213.0 L 435.5 209.0 Q 246.5 189.0 87.5 191.0 Q 59.5 186.0 92.0 156.0 Q 124.5 126.0 155.5 129.0 Q 288.5 163.0 427.5 171.0 L 491.5 177.0 Q 706.5 192.0 855.5 175.0 Z" fill="lightgray"></path>
      </clipPath>
      <path clip-path="url(#make-me-a-hanzi-clip-7)" d="M 85.5 180.0 L 149.5 160.0 L 428.5 191.0 L 804.5 210.0 L 852.5 208.0 L 923.5 189.0 " fill="none" id="make-me-a-hanzi-animation-7" stroke-dasharray="974 1948" stroke-linecap="round"></path>

      <clipPath id="make-me-a-hanzi-clip-8">
      <path d="M 499.5 213.0 Q 507.5 233.0 513.5 245.0 Q 526.5 258.0 512.5 268.0 Q 497.5 278.0 479.5 287.0 C 453.5 301.0 447.5 304.0 445.5 281.0 Q 443.5 262.0 441.5 243.0 Q 441.5 227.0 435.5 209.0 L 427.5 171.0 Q 373.5 -6.0 143.5 -98.0 Q 123.5 -111.0 145.5 -110.0 Q 289.5 -72.0 368.5 1.0 Q 447.5 74.0 475.5 151.0 L 499.5 213.0 Z" fill="lightgray"></path>
      </clipPath>
      <path clip-path="url(#make-me-a-hanzi-clip-8)" d="M 452.5 274.0 L 476.5 249.0 L 469.5 218.0 L 434.5 118.0 L 394.5 57.0 L 351.5 10.0 L 286.5 -40.0 L 218.5 -77.0 L 153.5 -103.0 " fill="none" id="make-me-a-hanzi-animation-8" stroke-dasharray="666 1332" stroke-linecap="round"></path>

      <clipPath id="make-me-a-hanzi-clip-9">
      <path d="M 475.5 151.0 Q 593.5 28.0 667.5 -62.0 Q 712.5 -110.0 769.5 -104.0 Q 848.5 -103.0 933.5 -94.0 Q 950.5 -87.0 935.5 -78.0 Q 772.5 -36.0 685.5 18.0 Q 598.5 72.0 491.5 177.0 C 469.5 198.0 449.5 179.0 475.5 151.0 Z" fill="lightgray"></path>
      </clipPath>
      <path clip-path="url(#make-me-a-hanzi-clip-9)" d="M 489.5 168.0 L 492.5 153.0 L 592.5 56.0 L 722.5 -52.0 L 790.5 -70.0 L 934.5 -86.0 " fill="none" id="make-me-a-hanzi-animation-9" stroke-dasharray="667 1334" stroke-linecap="round"></path>

      <clipPath id="make-me-a-hanzi-clip-10">
      <path d="M 1586.5 618.0 Q 1620.5 658.0 1653.5 690.0 Q 1666.5 702.0 1654.5 719.0 Q 1615.5 761.0 1589.5 764.0 Q 1576.5 763.0 1576.5 748.0 Q 1570.5 636.0 1399.5 499.0 Q 1377.5 493.0 1328.5 450.0 Q 1318.5 437.0 1334.5 438.0 Q 1368.5 438.0 1440.5 485.0 L 1453.5 493.0 Q 1517.5 538.0 1564.5 592.0 L 1586.5 618.0 Z" fill="lightgray"></path>
      </clipPath>
      <path clip-path="url(#make-me-a-hanzi-clip-10)" d="M 1589.5 750.0 L 1610.5 704.0 L 1541.5 603.0 L 1448.5 513.0 L 1407.5 483.0 L 1338.5 447.0 " fill="none" id="make-me-a-hanzi-animation-10" stroke-dasharray="559 1118" stroke-linecap="round"></path>

      <clipPath id="make-me-a-hanzi-clip-11">
      <path d="M 1469.5 199.0 Q 1629.5 343.0 1784.5 543.0 Q 1806.5 571.0 1844.5 599.0 Q 1860.5 609.0 1855.5 619.0 Q 1854.5 629.0 1791.5 658.0 Q 1773.5 668.0 1728.5 646.0 Q 1671.5 630.0 1586.5 618.0 C 1556.5 614.0 1534.5 596.0 1564.5 592.0 Q 1591.5 579.0 1707.5 601.0 Q 1726.5 605.0 1732.5 597.0 Q 1736.5 590.0 1722.5 570.0 Q 1637.5 425.0 1493.5 283.0 Q 1372.5 165.0 1140.5 4.0 Q 1124.5 -8.0 1139.5 -9.0 Q 1175.5 -9.0 1293.5 65.0 Q 1386.5 126.0 1451.5 184.0 L 1469.5 199.0 Z" fill="lightgray"></path>
      </clipPath>
      <path clip-path="url(#make-me-a-hanzi-clip-11)" d="M 1569.5 595.0 L 1594.5 604.0 L 1668.5 611.0 L 1728.5 624.0 L 1765.5 619.0 L 1780.5 610.0 L 1762.5 570.0 L 1696.5 476.0 L 1626.5 390.0 L 1502.5 259.0 L 1411.5 178.0 L 1273.5 73.0 L 1142.5 -3.0 " fill="none" id="make-me-a-hanzi-animation-11" stroke-dasharray="1242 2484" stroke-linecap="round"></path>

      <clipPath id="make-me-a-hanzi-clip-12">
      <path d="M 1440.5 485.0 Q 1440.5 476.0 1508.5 399.0 Q 1512.5 393.0 1519.5 386.0 Q 1529.5 373.0 1543.5 373.0 Q 1553.5 372.0 1558.5 383.0 Q 1564.5 395.0 1559.5 422.0 Q 1555.5 452.0 1464.5 490.0 Q 1458.5 493.0 1453.5 493.0 C 1436.5 495.0 1436.5 495.0 1440.5 485.0 Z" fill="lightgray"></path>
      </clipPath>
      <path clip-path="url(#make-me-a-hanzi-clip-12)" d="M 1448.5 486.0 L 1527.5 422.0 L 1544.5 387.0 " fill="none" id="make-me-a-hanzi-animation-12" stroke-dasharray="269 538" stroke-linecap="round"></path>

      <clipPath id="make-me-a-hanzi-clip-13">
      <path d="M 1510.5 188.0 Q 1498.5 194.0 1469.5 199.0 C 1442.5 204.0 1442.5 204.0 1451.5 184.0 Q 1452.5 180.0 1455.5 175.0 Q 1486.5 105.0 1500.5 -9.0 Q 1503.5 -43.0 1521.5 -66.0 Q 1539.5 -88.0 1544.5 -73.0 Q 1548.5 -63.0 1549.5 -47.0 L 1547.5 -8.0 Q 1541.5 10.0 1524.5 151.0 C 1520.5 181.0 1520.5 184.0 1510.5 188.0 Z" fill="lightgray"></path>
      </clipPath>
      <path clip-path="url(#make-me-a-hanzi-clip-13)" d="M 1460.5 183.0 L 1488.5 166.0 L 1500.5 136.0 L 1533.5 -67.0 " fill="none" id="make-me-a-hanzi-animation-13" stroke-dasharray="399 798" stroke-linecap="round"></path>

      <clipPath id="make-me-a-hanzi-clip-14">
      <path d="M 1849.5 22.0 Q 1883.5 121.0 1926.5 153.0 Q 1947.5 174.0 1931.5 195.0 Q 1882.5 237.0 1838.5 248.0 Q 1822.5 251.0 1806.5 245.0 Q 1695.5 206.0 1510.5 188.0 C 1480.5 185.0 1494.5 147.0 1524.5 151.0 Q 1527.5 151.0 1777.5 189.0 Q 1805.5 195.0 1816.5 182.0 Q 1828.5 170.0 1823.5 146.0 Q 1808.5 80.0 1790.5 27.0 C 1781.5 -1.0 1839.5 -6.0 1849.5 22.0 Z" fill="lightgray"></path>
      </clipPath>
      <path clip-path="url(#make-me-a-hanzi-clip-14)" d="M 1520.5 185.0 L 1536.5 172.0 L 1703.5 195.0 L 1795.5 216.0 L 1834.5 213.0 L 1874.5 175.0 L 1829.5 53.0 L 1798.5 32.0 " fill="none" id="make-me-a-hanzi-animation-14" stroke-dasharray="673 1346" stroke-linecap="round"></path>

      <clipPath id="make-me-a-hanzi-clip-15">
      <path d="M 1549.5 -47.0 Q 1555.5 -47.0 1562.5 -46.0 Q 1659.5 -30.0 1865.5 -20.0 Q 1878.5 -19.0 1879.5 -9.0 Q 1880.5 0.0 1849.5 22.0 C 1832.5 35.0 1820.5 32.0 1790.5 27.0 Q 1654.5 2.0 1547.5 -8.0 C 1517.5 -11.0 1519.5 -49.0 1549.5 -47.0 Z" fill="lightgray"></path>
      </clipPath>
      <path clip-path="url(#make-me-a-hanzi-clip-15)" d="M 1555.5 -40.0 L 1567.5 -25.0 L 1786.5 2.0 L 1846.5 1.0 L 1869.5 -9.0 " fill="none" id="make-me-a-hanzi-animation-15" stroke-dasharray="453 906" stroke-linecap="round"></path>

      <clipPath id="make-me-a-hanzi-clip-16">
      <path d="M 2704.5 576.5 L 2813.5 579.5 Q 2845.5 579.5 2848.5 585.5 L 2852.5 596.5 Q 2853.5 602.5 2838.5 612.5 Q 2795.5 645.5 2748.5 632.5 L 2710.5 624.5 L 2638.5 615.5 L 2444.5 586.5 L 2379.5 579.5 L 2265.5 566.5 L 2245.5 562.5 Q 2240.5 560.5 2240.5 555.5 Q 2239.5 549.5 2251.5 542.5 Q 2283.5 523.5 2303.5 524.5 Q 2322.5 525.5 2347.5 532.5 L 2380.5 538.5 L 2439.5 547.5 L 2638.5 569.5 L 2704.5 576.5 Z" fill="lightgray"></path>
      </clipPath>
      <path clip-path="url(#make-me-a-hanzi-clip-16)" d="M 2248.5 554.5 L 2307.5 547.5 L 2772.5 607.5 L 2839.5 595.5 " fill="none" id="make-me-a-hanzi-animation-16" stroke-dasharray="724 1448" stroke-linecap="round"></path>

      <clipPath id="make-me-a-hanzi-clip-17">
      <path d="M 2380.5 538.5 L 2382.5 186.5 C 2382.5 156.5 2436.5 165.5 2436.5 195.5 L 2437.5 290.5 L 2437.5 312.5 L 2438.5 408.5 L 2437.5 433.5 L 2439.5 547.5 L 2444.5 586.5 L 2450.5 610.5 Q 2454.5 631.5 2460.5 644.5 Q 2466.5 656.5 2466.5 660.5 Q 2466.5 664.5 2454.5 676.5 Q 2443.5 685.5 2419.5 695.5 Q 2394.5 704.5 2378.5 705.5 Q 2362.5 706.5 2355.5 701.5 Q 2348.5 696.5 2361.5 673.5 Q 2374.5 649.5 2378.5 616.5 L 2379.5 579.5 L 2380.5 538.5 Z" fill="lightgray"></path>
      </clipPath>
      <path clip-path="url(#make-me-a-hanzi-clip-17)" d="M 2363.5 694.5 L 2410.5 656.5 L 2416.5 640.5 L 2409.5 546.5 L 2409.5 218.5 L 2388.5 194.5 " fill="none" id="make-me-a-hanzi-animation-17" stroke-dasharray="660 1320" stroke-linecap="round"></path>

      <clipPath id="make-me-a-hanzi-clip-18">
      <path d="M 2683.5 210.5 L 2704.5 576.5 L 2710.5 624.5 L 2714.5 665.5 Q 2716.5 686.5 2726.5 709.5 Q 2735.5 731.5 2735.5 736.5 Q 2732.5 743.5 2723.5 752.5 Q 2710.5 761.5 2693.5 768.5 L 2656.5 780.5 Q 2633.5 785.5 2627.5 782.5 L 2620.5 779.5 Q 2611.5 773.5 2620.5 752.5 Q 2629.5 731.5 2634.5 710.5 L 2637.5 672.5 L 2638.5 615.5 L 2638.5 569.5 L 2635.5 450.5 L 2635.5 434.5 L 2633.5 326.5 L 2632.5 315.5 L 2628.5 208.5 C 2627.5 178.5 2681.5 180.5 2683.5 210.5 Z" fill="lightgray"></path>
      </clipPath>
      <path clip-path="url(#make-me-a-hanzi-clip-18)" d="M 2628.5 769.5 L 2680.5 718.5 L 2657.5 237.5 L 2635.5 215.5 " fill="none" id="make-me-a-hanzi-animation-18" stroke-dasharray="713 1426" stroke-linecap="round"></path>

      <clipPath id="make-me-a-hanzi-clip-19">
      <path d="M 2438.5 408.5 L 2454.5 404.5 Q 2468.5 402.5 2492.5 406.5 L 2539.5 413.5 Q 2560.5 415.5 2588.5 423.5 L 2635.5 434.5 C 2659.5 440.5 2659.5 440.5 2635.5 450.5 L 2612.5 460.5 Q 2609.5 461.5 2593.5 463.5 Q 2576.5 463.5 2560.5 459.5 L 2510.5 445.5 Q 2454.5 433.5 2437.5 433.5 C 2407.5 432.5 2409.5 415.5 2438.5 408.5 Z" fill="lightgray"></path>
      </clipPath>
      <path clip-path="url(#make-me-a-hanzi-clip-19)" d="M 2442.5 427.5 L 2460.5 419.5 L 2588.5 443.5 L 2623.5 443.5 L 2628.5 438.5 " fill="none" id="make-me-a-hanzi-animation-19" stroke-dasharray="320 640" stroke-linecap="round"></path>

      <clipPath id="make-me-a-hanzi-clip-20">
      <path d="M 2437.5 290.5 L 2462.5 288.5 Q 2469.5 285.5 2534.5 295.5 L 2571.5 301.5 Q 2593.5 303.5 2632.5 315.5 C 2647.5 319.5 2647.5 319.5 2633.5 326.5 L 2612.5 336.5 Q 2596.5 346.5 2542.5 336.5 L 2454.5 316.5 Q 2441.5 312.5 2437.5 312.5 C 2407.5 307.5 2407.5 292.5 2437.5 290.5 Z" fill="lightgray"></path>
      </clipPath>
      <path clip-path="url(#make-me-a-hanzi-clip-20)" d="M 2441.5 307.5 L 2471.5 303.5 L 2555.5 320.5 L 2624.5 321.5 " fill="none" id="make-me-a-hanzi-animation-20" stroke-dasharray="313 626" stroke-linecap="round"></path>

      <clipPath id="make-me-a-hanzi-clip-21">
      <path d="M 2382.5 186.5 L 2260.5 177.5 L 2145.5 172.5 Q 2137.5 170.5 2136.5 169.5 Q 2135.5 168.5 2135.5 164.5 Q 2135.5 155.5 2156.5 143.5 Q 2177.5 131.5 2188.5 128.5 Q 2198.5 124.5 2214.5 124.5 Q 2228.5 122.5 2262.5 130.5 Q 2296.5 138.5 2336.5 144.5 L 2367.5 148.5 Q 2419.5 155.5 2546.5 166.5 L 2682.5 173.5 L 2800.5 175.5 L 2942.5 172.5 Q 2963.5 169.5 2969.5 174.5 Q 2984.5 183.5 2976.5 196.5 Q 2969.5 214.5 2918.5 229.5 Q 2900.5 234.5 2891.5 234.5 L 2683.5 210.5 L 2628.5 208.5 L 2436.5 195.5 L 2382.5 186.5 Z" fill="lightgray"></path>
      </clipPath>
      <path clip-path="url(#make-me-a-hanzi-clip-21)" d="M 2142.5 165.5 L 2219.5 149.5 L 2504.5 182.5 L 2797.5 200.5 L 2893.5 204.5 L 2964.5 188.5 " fill="none" id="make-me-a-hanzi-animation-21" stroke-dasharray="956 1912" stroke-linecap="round"></path>

      <clipPath id="make-me-a-hanzi-clip-22">
      <path d="M 2382.5 118.5 Q 2379.5 108.5 2378.5 102.5 Q 2375.5 76.5 2340.5 34.5 Q 2326.5 17.5 2290.5 -16.5 Q 2254.5 -51.5 2232.5 -69.5 L 2204.5 -93.5 Q 2196.5 -99.5 2199.5 -104.5 Q 2204.5 -109.5 2210.5 -105.5 L 2223.5 -99.5 Q 2270.5 -82.5 2296.5 -65.5 Q 2350.5 -36.5 2411.5 16.5 Q 2430.5 34.5 2433.5 36.5 Q 2435.5 38.5 2450.5 46.5 L 2468.5 57.5 Q 2479.5 63.5 2481.5 68.5 Q 2483.5 87.5 2448.5 103.5 L 2428.5 112.5 Q 2392.5 123.5 2382.5 118.5 Z" fill="lightgray"></path>
      </clipPath>
      <path clip-path="url(#make-me-a-hanzi-clip-22)" d="M 2471.5 71.5 L 2413.5 73.5 L 2337.5 -9.5 L 2253.5 -72.5 L 2205.5 -100.5 " fill="none" id="make-me-a-hanzi-animation-22" stroke-dasharray="459 918" stroke-linecap="round"></path>

      <clipPath id="make-me-a-hanzi-clip-23">
      <path d="M 2685.5 85.5 L 2635.5 102.5 Q 2622.5 103.5 2622.5 100.5 Q 2618.5 98.5 2626.5 88.5 L 2671.5 41.5 Q 2714.5 -10.5 2737.5 -43.5 Q 2759.5 -76.5 2772.5 -86.5 Q 2784.5 -97.5 2798.5 -95.5 Q 2812.5 -94.5 2820.5 -79.5 Q 2828.5 -65.5 2827.5 -45.5 Q 2827.5 -1.5 2773.5 38.5 Q 2720.5 75.5 2704.5 80.5 Q 2687.5 84.5 2685.5 85.5 Z" fill="lightgray"></path>
      </clipPath>
      <path clip-path="url(#make-me-a-hanzi-clip-23)" d="M 2629.5 96.5 L 2697.5 53.5 L 2743.5 13.5 L 2772.5 -17.5 L 2795.5 -68.5 " fill="none" id="make-me-a-hanzi-animation-23" stroke-dasharray="368 736" stroke-linecap="round"></path>

      <clipPath id="make-me-a-hanzi-clip-24">
      <path d="M 3432.0 165.5 Q 3498.0 99.5 3507.0 96.5 Q 3516.0 96.5 3522.0 107.5 Q 3529.0 117.5 3525.0 148.5 Q 3519.0 181.5 3463.0 215.5 L 3421.0 240.5 Q 3394.0 256.5 3360.0 274.5 Q 3339.0 284.5 3342.0 306.5 Q 3355.0 349.5 3369.0 391.5 L 3380.0 429.5 Q 3405.0 517.5 3425.0 610.5 Q 3434.0 658.5 3452.0 683.5 Q 3464.0 705.5 3457.0 718.5 Q 3442.0 736.5 3396.0 762.5 Q 3375.0 774.5 3359.0 765.5 Q 3346.0 758.5 3356.0 742.5 Q 3392.0 690.5 3335.0 421.5 L 3326.0 379.5 Q 3316.0 339.5 3298.0 305.5 Q 3288.0 283.5 3308.0 266.5 Q 3357.0 235.5 3397.0 197.5 L 3432.0 165.5 Z" fill="lightgray"></path>
      </clipPath>
      <path clip-path="url(#make-me-a-hanzi-clip-24)" d="M 3365.0 752.5 L 3391.0 734.5 L 3412.0 700.5 L 3369.0 472.5 L 3319.0 290.5 L 3336.0 268.5 L 3469.0 174.5 L 3495.0 145.5 L 3509.0 104.5 " fill="none" id="make-me-a-hanzi-animation-24" stroke-dasharray="893 1786" stroke-linecap="round"></path>

      <clipPath id="make-me-a-hanzi-clip-25">
      <path d="M 3397.0 197.5 Q 3331.0 103.5 3208.0 34.5 Q 3195.0 25.5 3206.0 22.5 Q 3266.0 16.5 3355.0 85.5 Q 3404.0 119.5 3431.0 162.5 Q 3431.0 163.5 3432.0 165.5 L 3463.0 215.5 Q 3488.0 260.5 3502.0 314.5 Q 3526.0 407.5 3546.0 439.5 Q 3556.0 457.5 3541.0 467.5 Q 3498.0 506.5 3470.0 500.5 Q 3457.0 496.5 3461.0 481.5 Q 3468.0 466.5 3469.0 449.5 L 3468.0 419.5 Q 3467.0 403.5 3463.0 385.5 Q 3456.0 324.5 3426.0 250.5 Q 3423.0 246.5 3421.0 240.5 L 3397.0 197.5 Z" fill="lightgray"></path>
      </clipPath>
      <path clip-path="url(#make-me-a-hanzi-clip-25)" d="M 3473.0 487.5 L 3491.0 472.5 L 3507.0 447.5 L 3475.0 313.5 L 3439.0 221.5 L 3391.0 148.5 L 3335.0 95.5 L 3267.0 50.5 L 3212.0 27.5 " fill="none" id="make-me-a-hanzi-animation-25" stroke-dasharray="723 1446" stroke-linecap="round"></path>

      <clipPath id="make-me-a-hanzi-clip-26">
      <path d="M 3469.0 449.5 Q 3426.0 440.5 3380.0 429.5 L 3335.0 421.5 Q 3265.0 408.5 3185.0 393.5 Q 3163.0 389.5 3126.0 393.5 Q 3113.0 393.5 3111.0 384.5 Q 3107.0 371.5 3115.0 363.5 Q 3134.0 345.5 3164.0 324.5 Q 3174.0 320.5 3186.0 327.5 Q 3246.0 360.5 3326.0 379.5 L 3369.0 391.5 Q 3435.0 412.5 3468.0 419.5 C 3497.0 426.5 3498.0 455.5 3469.0 449.5 Z" fill="lightgray"></path>
      </clipPath>
      <path clip-path="url(#make-me-a-hanzi-clip-26)" d="M 3123.0 380.5 L 3173.0 358.5 L 3454.0 431.5 L 3463.0 442.5 " fill="none" id="make-me-a-hanzi-animation-26" stroke-dasharray="487 974" stroke-linecap="round"></path>

      <clipPath id="make-me-a-hanzi-clip-27">
      <path d="M 3733.0 689.5 Q 3740.0 590.5 3729.0 390.5 Q 3729.0 374.5 3719.0 366.5 Q 3716.0 366.5 3649.0 374.5 Q 3636.0 377.5 3639.0 366.5 Q 3640.0 359.5 3659.0 342.5 Q 3704.0 305.5 3724.0 277.5 Q 3737.0 265.5 3748.0 271.5 Q 3761.0 277.5 3776.0 303.5 Q 3785.0 321.5 3785.0 431.5 Q 3781.0 668.5 3804.0 729.5 Q 3811.0 748.5 3794.0 759.5 Q 3760.0 781.5 3725.0 787.5 Q 3709.0 788.5 3702.0 779.5 Q 3695.0 772.5 3704.0 762.5 Q 3729.0 731.5 3733.0 689.5 Z" fill="lightgray"></path>
      </clipPath>
      <path clip-path="url(#make-me-a-hanzi-clip-27)" d="M 3710.0 771.5 L 3728.0 765.5 L 3764.0 728.5 L 3754.0 361.5 L 3738.0 327.5 L 3648.0 365.5 " fill="none" id="make-me-a-hanzi-animation-27" stroke-dasharray="701 1402" stroke-linecap="round"></path>

      <clipPath id="make-me-a-hanzi-clip-28">
      <path d="M 3608.0 528.5 Q 3592.0 474.5 3565.0 426.5 Q 3547.0 396.5 3568.0 365.5 Q 3575.0 349.5 3594.0 362.5 Q 3639.0 401.5 3636.0 477.5 Q 3639.0 508.5 3630.0 529.5 Q 3626.0 536.5 3619.0 537.5 Q 3612.0 536.5 3608.0 528.5 Z" fill="lightgray"></path>
      </clipPath>
      <path clip-path="url(#make-me-a-hanzi-clip-28)" d="M 3619.0 526.5 L 3612.0 466.5 L 3585.0 394.5 L 3582.0 371.5 " fill="none" id="make-me-a-hanzi-animation-28" stroke-dasharray="288 576" stroke-linecap="round"></path>

      <clipPath id="make-me-a-hanzi-clip-29">
      <path d="M 3870.0 534.5 Q 3928.0 500.5 4001.0 447.5 Q 4020.0 431.5 4037.0 429.5 Q 4046.0 429.5 4052.0 441.5 Q 4061.0 457.5 4039.0 498.5 Q 4015.0 549.5 3864.0 565.5 Q 3854.0 569.5 3855.0 556.5 Q 3856.0 543.5 3870.0 534.5 Z" fill="lightgray"></path>
      </clipPath>
      <path clip-path="url(#make-me-a-hanzi-clip-29)" d="M 3867.0 553.5 L 3987.0 500.5 L 4016.0 475.5 L 4035.0 446.5 " fill="none" id="make-me-a-hanzi-animation-29" stroke-dasharray="332 664" stroke-linecap="round"></path>

      <clipPath id="make-me-a-hanzi-clip-30">
      <path d="M 3844.0 406.5 Q 3844.0 229.5 3647.0 48.5 Q 3643.0 47.5 3640.0 42.5 Q 3585.0 -9.5 3453.0 -96.5 Q 3443.0 -103.5 3450.0 -109.5 Q 3459.0 -112.5 3472.0 -108.5 Q 3563.0 -78.5 3641.0 -23.5 Q 3779.0 64.5 3887.0 284.5 Q 3906.0 320.5 3930.0 353.5 Q 3940.0 363.5 3935.0 376.5 Q 3928.0 389.5 3895.0 412.5 Q 3870.0 428.5 3859.0 427.5 Q 3843.0 424.5 3844.0 406.5 Z" fill="lightgray"></path>
      </clipPath>
      <path clip-path="url(#make-me-a-hanzi-clip-30)" d="M 3861.0 410.5 L 3881.0 377.5 L 3884.0 360.5 L 3823.0 222.5 L 3760.0 126.5 L 3711.0 70.5 L 3643.0 8.5 L 3558.0 -50.5 L 3456.0 -103.5 " fill="none" id="make-me-a-hanzi-animation-30" stroke-dasharray="834 1668" stroke-linecap="round"></path>

</g>
</svg>
